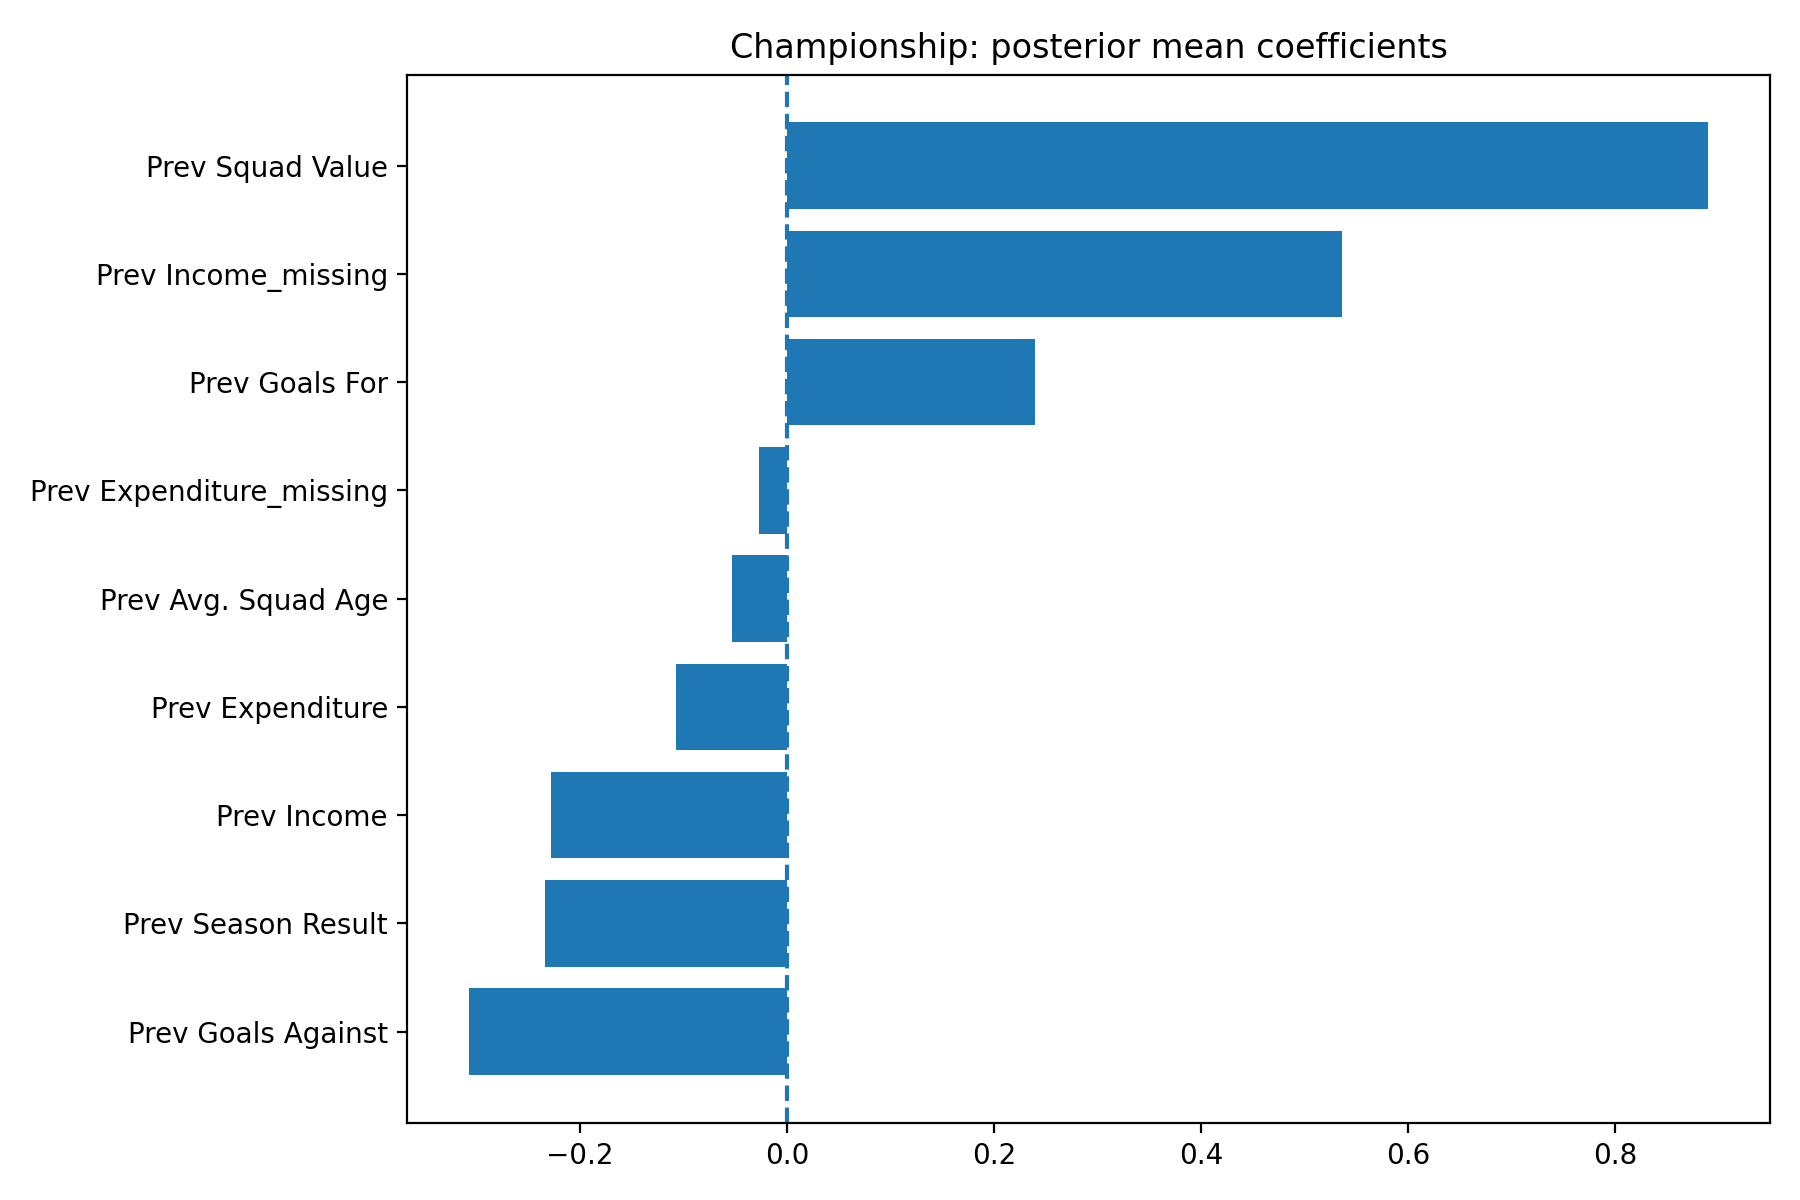

Data behind this chart, as committed beside it:
League, Feature, MeanCoefficient
Championship, Prev Goals Against, -0.3066
Championship, Prev Season Result, -0.2341
Championship, Prev Income, -0.2277
Championship, Prev Expenditure, -0.1066
Championship, Prev Avg. Squad Age, -0.05309
Championship, Prev Expenditure_missing, -0.02661
Championship, Prev Goals For, 0.2399
Championship, Prev Income_missing, 0.5358
Championship, Prev Squad Value, 0.8898
